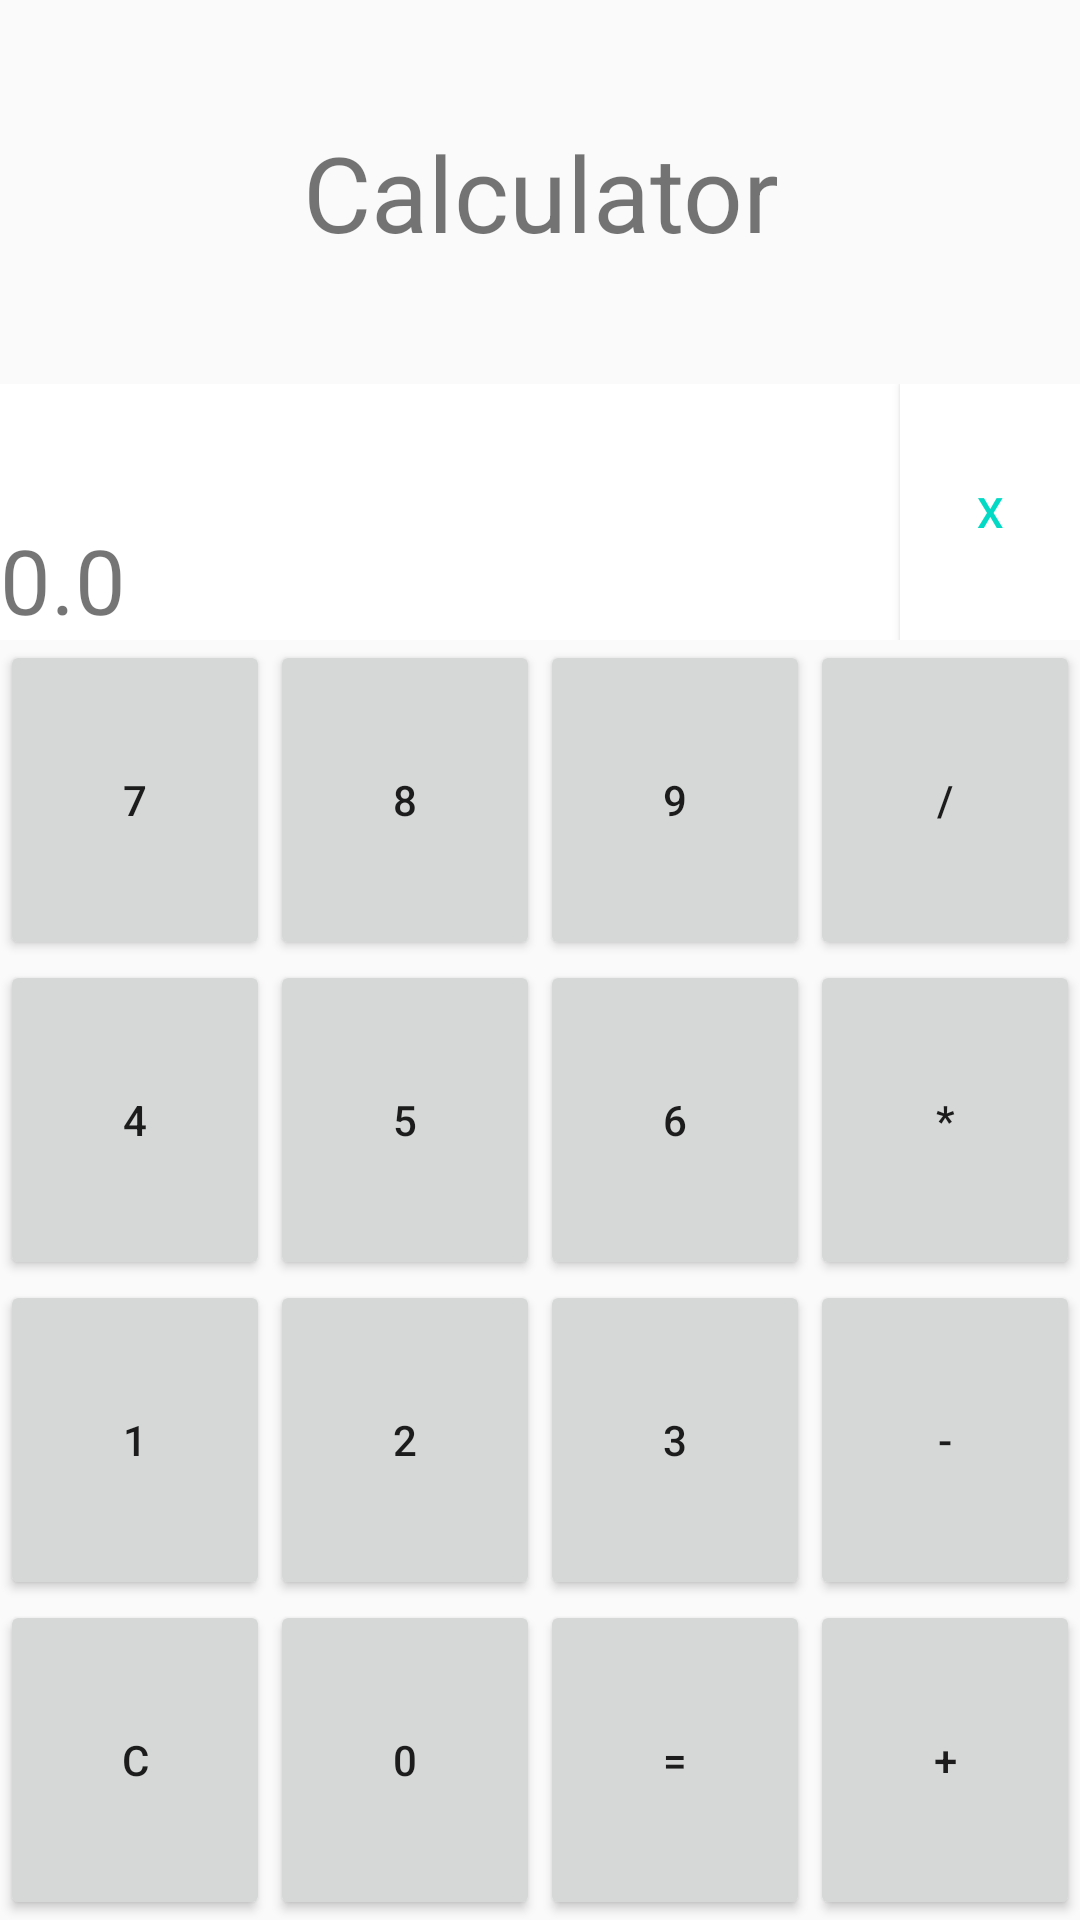

The Android layout XML behind this screen, and the referenced resources:
<!-- AndroidManifest.xml: application theme AppTheme -->
<!-- res/layout/content_calculator__beta.xml -->
<?xml version="1.0" encoding="utf-8"?>

<LinearLayout xmlns:android="http://schemas.android.com/apk/res/android"
    xmlns:app="http://schemas.android.com/apk/res-auto"
    xmlns:tools="http://schemas.android.com/tools"
    android:layout_width="match_parent"
    android:layout_height="match_parent"
    android:orientation="vertical"
    app:layout_behavior="@string/appbar_scrolling_view_behavior"
    tools:context="com.example.maaz.calculator.Calculator_Beta"
    tools:showIn="@layout/activity_calculator__beta">

    <LinearLayout
        android:layout_width="match_parent"
        android:layout_height="0dp"
        android:layout_weight="2"
        android:orientation="vertical">

        <TextView
            android:layout_width="match_parent"
            android:layout_height="0dp"
            android:layout_gravity="center_vertical"
            android:layout_weight="1.5"
            android:gravity="center"
            android:text="Calculator"
            android:textSize="35sp" />


        <LinearLayout
            android:layout_width="match_parent"
            android:layout_height="0dp"
            android:layout_weight="1"
            android:orientation="horizontal">

            <TextView

                android:id="@id/result"
                android:layout_width="0dp"
                android:layout_height="match_parent"
                android:layout_weight="5"
                android:background="@android:color/background_light"
                android:gravity="bottom|left"
                android:text="0.0"
                android:textSize="30sp" />

            <Button
                android:id="@+id/delete"
                android:layout_width="0dp"
                android:layout_height="match_parent"
                android:layout_gravity="left"
                android:layout_weight="1"
                android:background="@android:color/background_light"
                android:text="X"
                android:textColor="@color/colorAccent"
                android:textColorLink="@android:color/holo_blue_bright" />
        </LinearLayout>
    </LinearLayout>

    <LinearLayout
        android:layout_width="match_parent"
        android:layout_height="0dp" android:orientation="horizontal" android:layout_weight="1">
        <Button
            style="@style/Button" android:text="7" android:id="@+id/seven" />
        <Button
            style="@style/Button" android:text="8" android:id="@+id/eight"/>
        <Button
            style="@style/Button" android:id="@+id/nine" android:text="9"/>
        <Button
            style="@style/Button" android:id="@+id/div" android:text="/"/>
    </LinearLayout>
    <LinearLayout
        android:layout_width="match_parent"
        android:layout_height="0dp" android:orientation="horizontal" android:layout_weight="1">
        <Button
            style="@style/Button" android:id="@+id/four" android:text="4"/>
        <Button
            style="@style/Button" android:id="@+id/five" android:text="5"/>
        <Button
            style="@style/Button" android:id="@+id/six" android:text="6"/>
        <Button
            style="@style/Button" android:id="@+id/mul" android:text="*"/>


    </LinearLayout>
    <LinearLayout
        android:layout_width="match_parent"
        android:layout_height="0dp" android:orientation="horizontal" android:layout_weight="1">
        <Button
            style="@style/Button" android:id="@+id/one" android:text="1"/>
        <Button
            style="@style/Button" android:id="@+id/two" android:text="2"/>
        <Button
            style="@style/Button" android:id="@+id/three" android:text="3"/>
        <Button
            style="@style/Button" android:id="@+id/sub" android:text="-"/>
    </LinearLayout>
    <LinearLayout
        android:layout_width="match_parent"
        android:layout_height="0dp" android:orientation="horizontal" android:layout_weight="1">

        <Button
            style="@style/Button" android:id="@+id/reset" android:text="C"/>
        <Button
            style="@style/Button" android:id="@+id/zero" android:text="0"/>

        <Button
            style="@style/Button" android:id="@+id/equal" android:text="="/>

        <Button
            android:id="@+id/add"
            style="@style/Button"
            android:text="+" />

    </LinearLayout>
</LinearLayout>
<!-- res/layout/activity_calculator__beta.xml (included above) -->
<?xml version="1.0" encoding="utf-8"?>

<android.support.design.widget.CoordinatorLayout xmlns:android="http://schemas.android.com/apk/res/android"
    xmlns:app="http://schemas.android.com/apk/res-auto"
    xmlns:tools="http://schemas.android.com/tools"
    android:layout_width="match_parent"
    android:layout_height="match_parent"
    tools:context="com.example.maaz.calculator.Calculator_Beta">

    <android.support.design.widget.AppBarLayout
        android:layout_width="match_parent"
        android:layout_height="wrap_content"
        android:theme="@style/AppTheme.AppBarOverlay">

        <android.support.v7.widget.Toolbar
            android:id="@+id/toolbar"
            android:layout_width="match_parent"
            android:layout_height="?attr/actionBarSize"
            android:background="?attr/colorPrimary"
            app:popupTheme="@style/AppTheme.PopupOverlay" />

    </android.support.design.widget.AppBarLayout>

    <include layout="@layout/content_calculator__beta" />

</android.support.design.widget.CoordinatorLayout>
<!-- resources referenced by this layout -->
<resources>
  <style name="AppTheme.AppBarOverlay" parent="ThemeOverlay.AppCompat.Dark.ActionBar" />
  <style name="AppTheme.PopupOverlay" parent="ThemeOverlay.AppCompat.Light" />
  <style name="Button">
          <item name="android:padding">10dp</item>
          <item name="android:layout_width">0dp</item>
          <item name="android:layout_height">match_parent</item>
          <item name="android:layout_weight">1</item>
      </style>
  <style name="AppTheme" parent="Theme.AppCompat.Light.DarkActionBar">
          
          <item name="colorPrimary">@color/colorPrimary</item>
          <item name="colorPrimaryDark">@color/colorPrimaryDark</item>
          <item name="colorAccent">@color/colorAccent</item>
      </style>
  <!-- not gathered from this repository: default colours our renderer supplied (Android Studio template values) -->
  <color name="colorPrimary">#FF6200EE</color>
  <color name="colorPrimaryDark">#FF3700B3</color>
  <color name="colorAccent">#FF03DAC5</color>
</resources>
